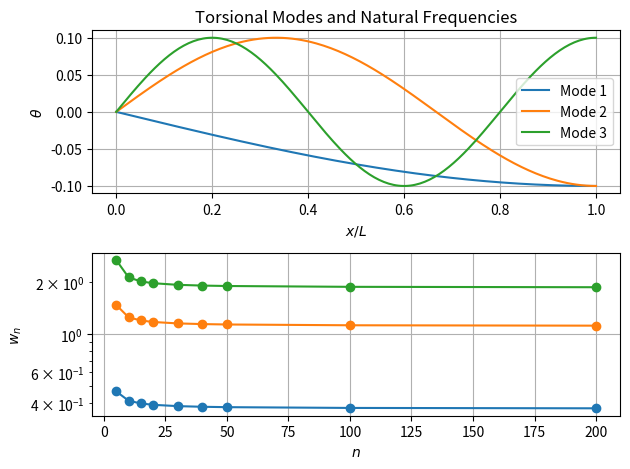
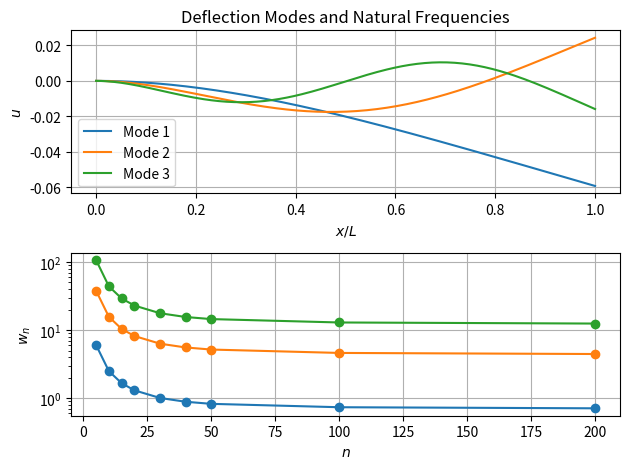

Source code (Python) for these figures, in order:
import numpy as np
import numpy.linalg as npl

import matplotlib.pyplot as plt

"""
Test dynamics to ensure they converge as n -> inf
"""

def getTorsionMatrices(n,G,A,L,rho,I):
    dl = L/n

    K = np.diag([2.]*n) + np.diag([-1.]*(n-1), k=1) + np.diag([-1.]*(n-1), k=-1)
    K[0,0] = 1
    K[-1,-1] = 1
    K *= G*A/dl

    C = 0.01*K

    M = np.diag([2/3.]*n) + np.diag([1/6.]*(n-1), k=1) + np.diag([1/6.]*(n-1), k=-1)
    M[0,0] = 1/3.
    M[-1,-1] = 1/3.
    M *= I/n

    return K, C, M

def getDeflectionMatrices(n,E,A,L,rho,I):
    dl = L/n
    m = rho*A*L
    dm = m/n

    r = 1.5/100
    I = 1./12 * m * (6*r**2 + dl**2)

    K_e = E*I/dl**3 * np.array([
            [   12,    6*dl,   -12,    6*dl],
            [ 6*dl, 4*dl**2, -6*dl, 2*dl**2],
            [  -12,   -6*dl,    12,   -6*dl],
            [ 6*dl, 2*dl**2, -6*dl, 4*dl**2]
            ])

    M_e = rho*A*dl/420 * np.array([
            [    156,    22*dl,     54,   -13*dl],
            [  22*dl,  4*dl**2,  13*dl, -3*dl**2],
            [     54,    13*dl,    156,   -22*dl],
            [ -13*dl, -3*dl**2, -22*dl,  4*dl**2]
            ])

    C_e = 0.01*K_e

    K_tot = np.zeros([2*n,2*n])
    M_tot = np.zeros([2*n,2*n])
    for i in range(n-1):
        K_tot[2*i:2*i+4,2*i:2*i+4] += K_e
        M_tot[2*i:2*i+4,2*i:2*i+4] += M_e

    C_tot = 0.01*K_tot

    return K_tot, C_tot, M_tot

def getNaturalFrequencies(K,M,fixed_idx=None):
    """Obtain natural frequencies from eigenvalue problem"""

    M = M[fixed_idx:,fixed_idx:]
    K = K[fixed_idx:,fixed_idx:]

    n = M.shape[0]

    A = np.dot(npl.inv(M), K)   # fixed-free rod
    lmbda,v = npl.eig(A)
    sort_idx = lmbda.argsort()[:min(3,n)]

    w = np.sqrt(lmbda[sort_idx])
    v = [np.append([0]*fixed_idx,v[:,i]) for i in sort_idx]

    return w,v


def main():
    # test torsion dynamics
    E = 350.            # K_lat
    G = 100./1000        # K_rot
    rho = 8000.

    r = 1.5/100
    delta = 1./1000

    L = 1.

    A = 2*np.pi*r*delta
    m = rho*A*L

    I_xx = 1./12 * m * (6*r**2 + L**2)
    I_zz = m*r**2

    n_list = [5,10,15,20,30,40,50,100,200]
    wt_arr = []
    wd_arr = []
    for n in n_list:
        K,C,M = getTorsionMatrices(n,G,A,L,rho,I_zz)
        wt,vt = getNaturalFrequencies(K,M,fixed_idx=1)
        wt_arr.append(wt)

        K,C,M, = getDeflectionMatrices(n,E,A,L,rho,I_xx)
        wd,vd = getNaturalFrequencies(K,M,fixed_idx=2)
        wd_arr.append(wd)

    wt_arr = np.array(wt_arr)
    vt_arr = np.array(vt)

    wd_arr = np.array(wd_arr)
    vd_arr = np.array(vd)[:,::2]

    fig,axes = plt.subplots(2,1)
    axes[0].plot(np.linspace(0,L,n),vt_arr.T)
    axes[0].legend(['Mode {}'.format(idx) for idx in np.arange(len(n_list))+1])
    axes[0].set_xlabel(r'$x/L$')
    axes[0].set_ylabel(r'$\theta$')
    axes[0].grid()
    axes[0].set_title('Torsional Modes and Natural Frequencies')
    axes[1].semilogy(n_list,wt_arr,'-o')
    axes[1].set_xlabel(r'$n$')
    axes[1].set_ylabel(r'$w_n$')
    axes[1].grid()
    plt.tight_layout()

    fig,axes = plt.subplots(2,1)
    axes[0].plot(np.linspace(0,L,n),vd_arr.T)
    axes[0].legend(['Mode {}'.format(n) for n in np.arange(len(n_list))+1])
    axes[0].set_xlabel(r'$x/L$')
    axes[0].set_ylabel(r'$u$')
    axes[0].grid()
    axes[0].set_title('Deflection Modes and Natural Frequencies')
    axes[1].semilogy(n_list,wd_arr,'-o')
    axes[1].set_xlabel(r'$n$')
    axes[1].set_ylabel(r'$w_n$')
    axes[1].grid()
    plt.tight_layout()

    plt.show()


if __name__ == "__main__":
    main()
